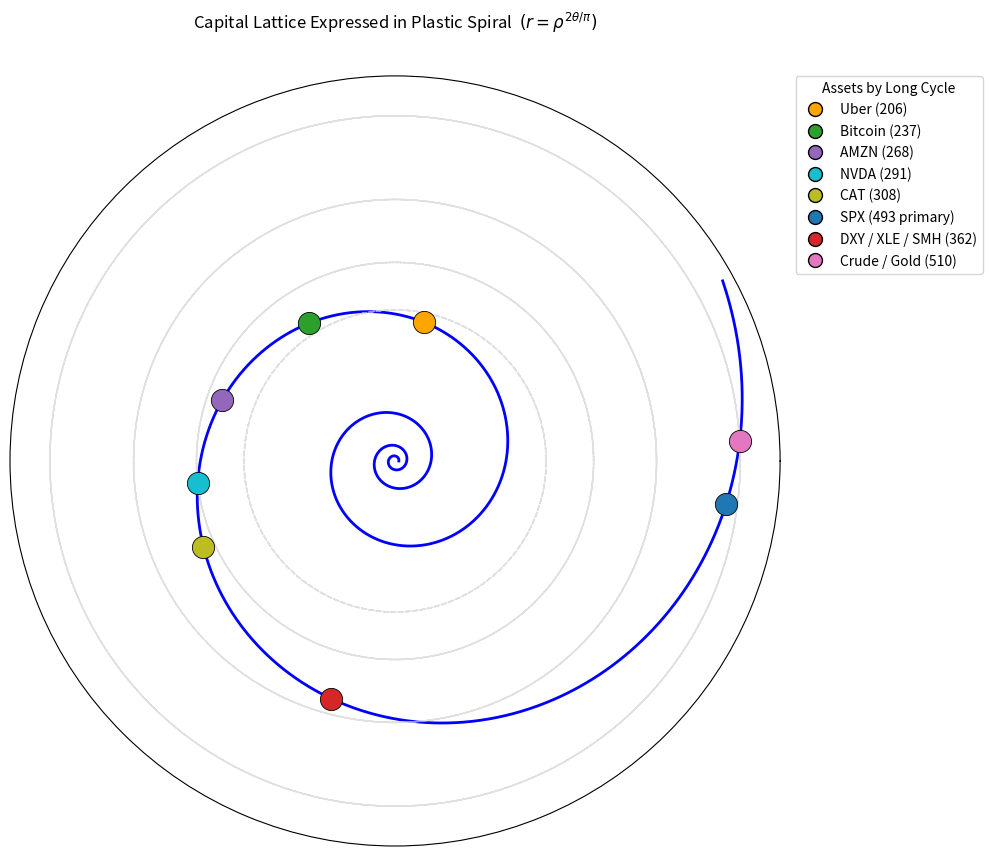

Generate this figure with matplotlib:
import numpy as np
import matplotlib.pyplot as plt
from matplotlib.lines import Line2D

# -----------------------------
# Plastic Spiral setup
# -----------------------------
rho = 1.324718
a = 1.0
b = (2 * np.log(rho)) / np.pi   # r(θ) = exp(b*θ) since a=1

def theta_of_L(L):
    """Inverse arc-length -> angle for logarithmic spiral r = exp(b*θ)."""
    return (1.0 / b) * np.log(1.0 + (b / a) / np.sqrt(1 + b**2) * L)

# Extend slightly beyond 528 so the 510 marker sits comfortably inside
theta_max = theta_of_L(528) * 1.01
theta = np.linspace(0, theta_max, 6000)
r = np.exp(b * theta)

# -----------------------------
# Long-cycle anchors (SPX separated at 493) + add AMZN & CAT
# -----------------------------
cycles = {
    "Uber (206)": 206,
    "Bitcoin (237)": 237,
    "AMZN (268)": 268,           # Innovation basin, slightly below 291
    "NVDA (291)": 291,           # Heart of Innovation basin
    "CAT (308)": 308,            # Innovation basin, slightly above 291
    "SPX (493 primary)": 493,    # SPX separated at 493
    "DXY / XLE / SMH (362)": 362,
    "Crude / Gold (510)": 510
}
colors = {
    "Uber (206)": "orange",
    "Bitcoin (237)": "tab:green",
    "AMZN (268)": "tab:purple",
    "NVDA (291)": "tab:cyan",  
    "CAT (308)": "tab:olive",
    "SPX (493 primary)": "tab:blue",  # distinct color for SPX
    "DXY / XLE / SMH (362)": "tab:red",
    "Crude / Gold (510)": "tab:pink",
}

# Compute marker positions and radial limit
marker_points = []
max_r = r.max()
for label, S in cycles.items():
    th = theta_of_L(S)
    rr = np.exp(b * th)
    marker_points.append((th, rr, label, colors[label]))
    max_r = max(max_r, rr)

# -----------------------------
# Guide circles (ONLY these four)
# -----------------------------
guide_levels = [220, 291, 385, 510]
guide_rs = [np.exp(b * theta_of_L(L)) for L in guide_levels]

# -----------------------------
# Plot
# -----------------------------
fig = plt.figure(figsize=(10, 10))
ax = plt.subplot(111, projection="polar")

# Clean background
ax.grid(False)

# Spiral in blue
ax.plot(theta, r, linewidth=2, color="blue")

# Outer limit with a small buffer
ax.set_rlim(0, max_r * 1.03)

# Faint guide circles
for r_guide in guide_rs:
    ax.plot(theta, np.full_like(theta, r_guide),
            linestyle="--", linewidth=1, color="lightgrey", alpha=0.7)

# Markers (large dots)
for th, rr, label, color in marker_points:
    ax.plot(th, rr, "o", markersize=16, color=color, mec="black", mew=0.6, zorder=5)

# Legend outside
legend_elems = [
    Line2D([0], [0], marker="o", color="w", markerfacecolor=colors[label],
           markeredgecolor="black", markersize=10, label=label)
    for label in cycles.keys()
]
ax.legend(handles=legend_elems, loc="upper left", bbox_to_anchor=(1.02, 1.0),
          borderaxespad=0.0, title="Assets by Long Cycle")

# Title with math notation and extra padding
ax.set_title(r"Capital Lattice Expressed in Plastic Spiral  $(r=\rho^{2\theta/\pi})$",
             va="bottom", pad=30)

# Hide tick labels for a clean look
ax.set_xticklabels([])
ax.set_yticklabels([])

plt.tight_layout()
plt.show()
